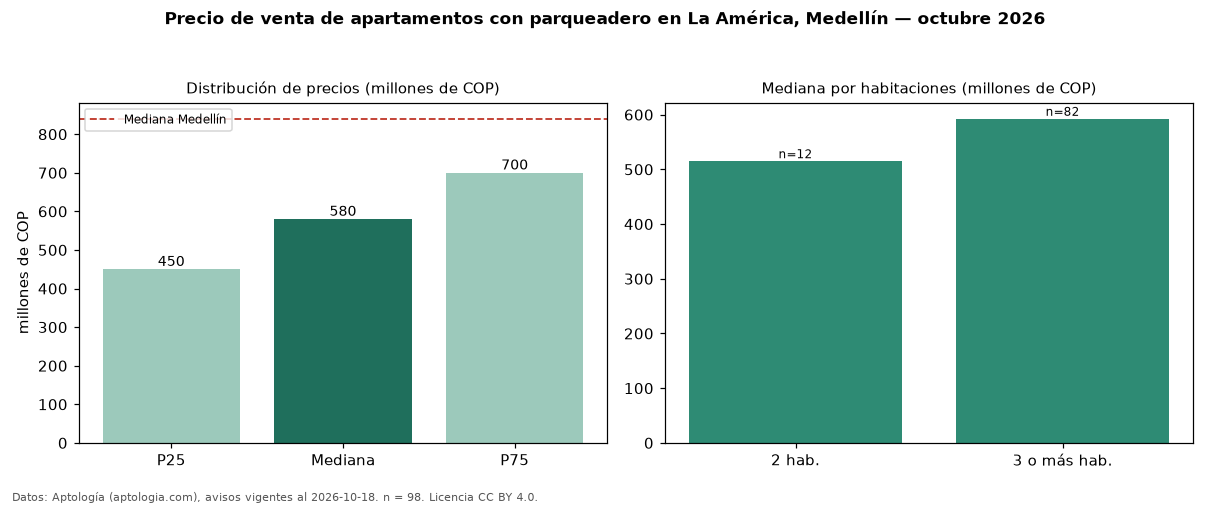

Values plotted in this chart, from the file beside it:
seccion, metrica, valor, moneda, n
filtro, parq1, con parqueadero, , 98
precio, p25, 450000000, COP, 98
precio, mediana, 580000000, COP, 98
precio, p75, 700000000, COP, 98
precio, minimo, 299000000, COP, 98
precio, maximo, 1800000000, COP, 98
m2, mediana_precio_m2, 6348315, COP, 97
m2, area_mediana_m2, 91.8, m2, 97
admin, mediana_admin_mes, 343500, COP, 60
banos, mediana_banos, 2.0, , 
parqueadero, pct_con_parqueadero, 100.0, %, 98
estrato, estrato_mas_frecuente, 4, , 97
habitaciones, 2, 515000000, COP, 12
habitaciones, 3+, 592500000, COP, 82
ciudad, mediana_ciudad_referencia, 840000000, COP, 
ciudad, mediana_m2_ciudad, 7500000, COP, 
fuente, fecha_datos, 2026-10-18, , 
fuente, atribucion, https://www.aptologia.com/venta/medellin…, , 
fuente, licencia, CC BY 4.0, , 
